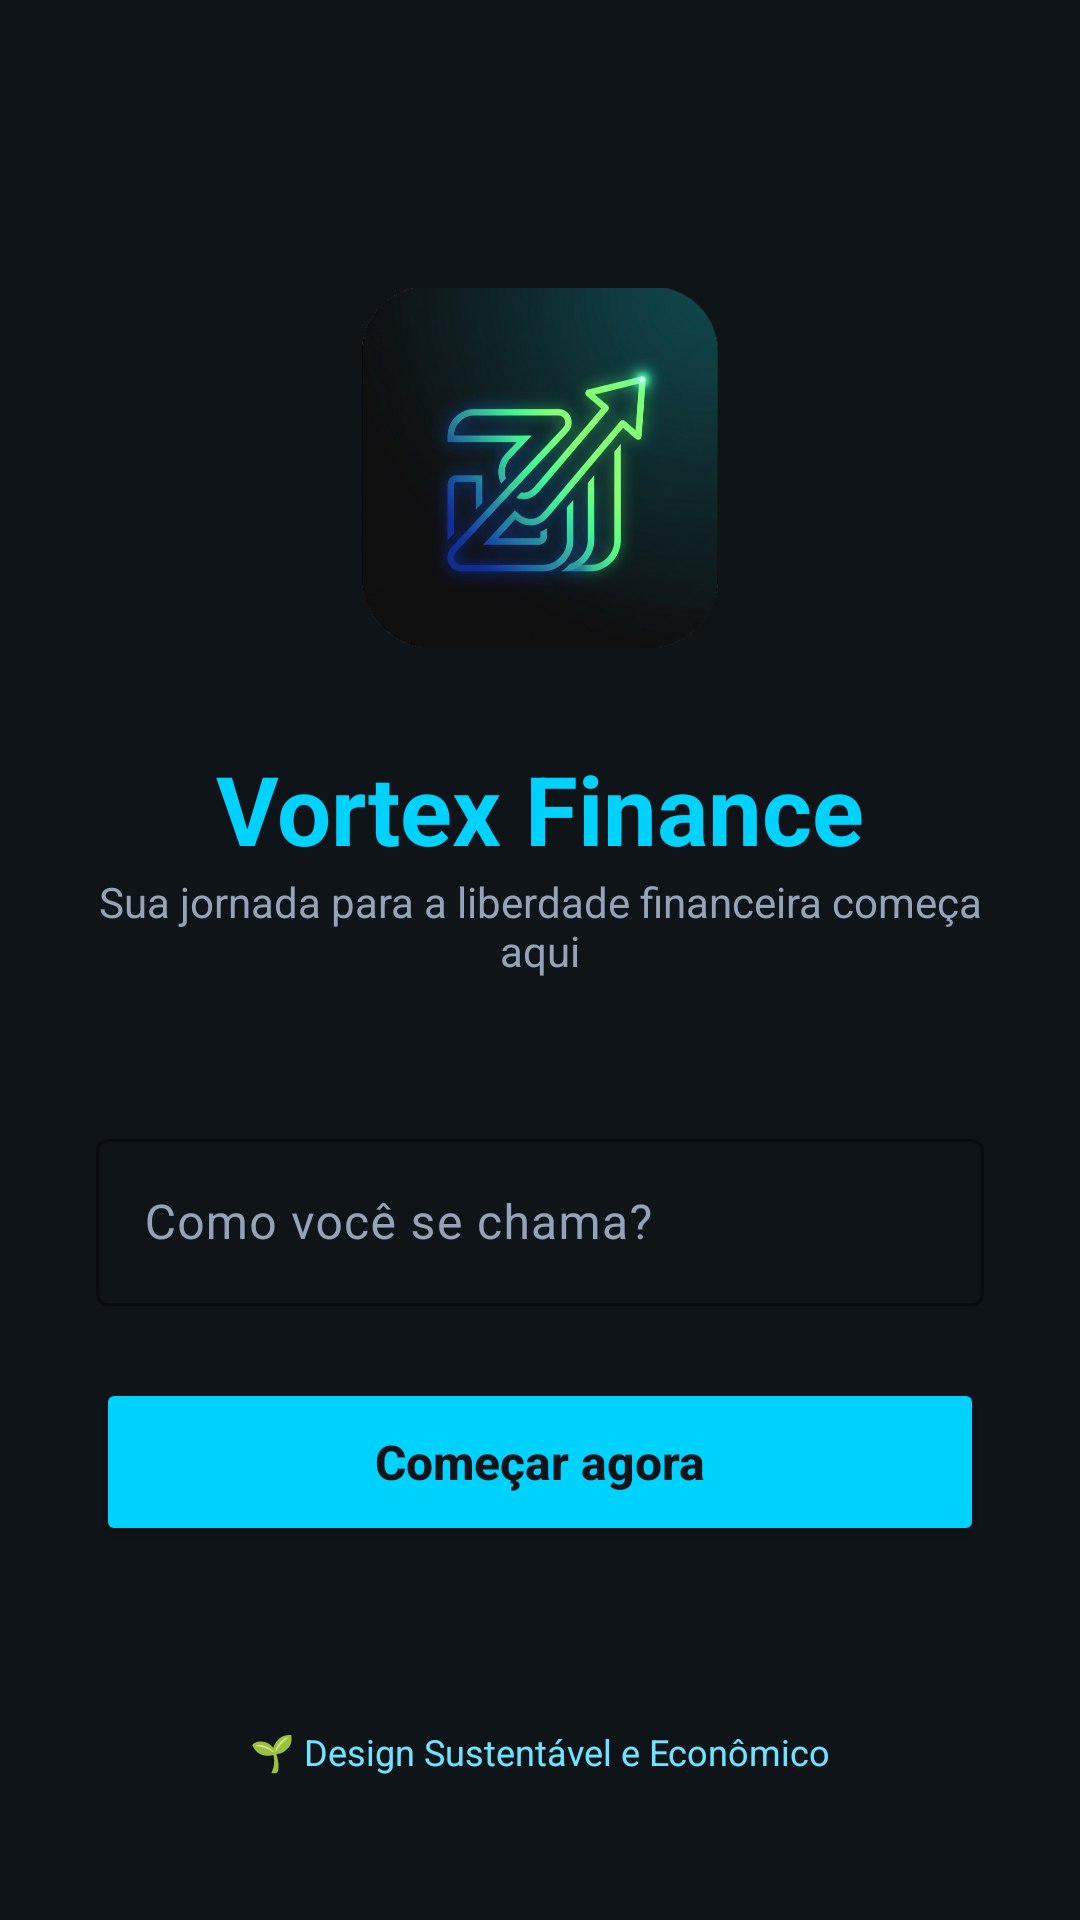

Produce the Android XML layout that renders to this screen, including the resource entries it uses.
<!-- AndroidManifest.xml: application theme Theme.Vortex -->
<!-- res/layout/activity_login.xml -->
<?xml version="1.0" encoding="utf-8"?>
<androidx.constraintlayout.widget.ConstraintLayout xmlns:android="http://schemas.android.com/apk/res/android"
    xmlns:app="http://schemas.android.com/apk/res-auto"
    xmlns:tools="http://schemas.android.com/tools"
    android:layout_width="match_parent"
    android:layout_height="match_parent"
    android:background="@color/bg_dark"
    android:padding="32dp">

    <ImageView
        android:id="@+id/iv_logo"
        android:layout_width="120dp"
        android:layout_height="120dp"
        android:layout_marginTop="64dp"
        android:src="@drawable/logo"
        app:layout_constraintEnd_toEndOf="parent"
        app:layout_constraintStart_toStartOf="parent"
        app:layout_constraintTop_toTopOf="parent" />

    <TextView
        android:id="@+id/tv_welcome"
        android:layout_width="wrap_content"
        android:layout_height="wrap_content"
        android:layout_marginTop="32dp"
        android:text="Vortex Finance"
        android:textColor="@color/primary_eco"
        android:textSize="32sp"
        android:textStyle="bold"
        app:layout_constraintEnd_toEndOf="parent"
        app:layout_constraintStart_toStartOf="parent"
        app:layout_constraintTop_toBottomOf="@id/iv_logo" />

    <TextView
        android:id="@+id/tv_subtitle"
        android:layout_width="wrap_content"
        android:layout_height="wrap_content"
        android:text="Sua jornada para a liberdade financeira começa aqui"
        android:textColor="@color/text_gray"
        android:textSize="14sp"
        android:gravity="center"
        app:layout_constraintEnd_toEndOf="parent"
        app:layout_constraintStart_toStartOf="parent"
        app:layout_constraintTop_toBottomOf="@id/tv_welcome" />

    <com.google.android.material.textfield.TextInputLayout
        android:id="@+id/til_name"
        style="@style/Widget.Material3.TextInputLayout.OutlinedBox"
        android:layout_width="match_parent"
        android:layout_height="wrap_content"
        android:layout_marginTop="48dp"
        android:hint="Como você se chama?"
        android:textColorHint="@color/text_gray"
        app:boxStrokeColor="@color/primary_eco"
        app:hintTextColor="@color/primary_eco"
        app:layout_constraintTop_toBottomOf="@id/tv_subtitle">

        <com.google.android.material.textfield.TextInputEditText
            android:id="@+id/et_name"
            android:layout_width="match_parent"
            android:layout_height="wrap_content"
            android:textColor="@color/white" />
    </com.google.android.material.textfield.TextInputLayout>

    <Button
        android:id="@+id/btn_login"
        android:layout_width="match_parent"
        android:layout_height="56dp"
        android:layout_marginTop="24dp"
        android:backgroundTint="@color/primary_eco"
        android:text="Começar agora"
        android:textAllCaps="false"
        android:textColor="#0F1419"
        android:textSize="16sp"
        android:textStyle="bold"
        app:cornerRadius="16dp"
        app:layout_constraintTop_toBottomOf="@id/til_name" />

    <TextView
        android:layout_width="wrap_content"
        android:layout_height="wrap_content"
        android:layout_marginBottom="16dp"
        android:text="🌱 Design Sustentável e Econômico"
        android:textColor="@color/primary_eco_light"
        android:textSize="12sp"
        app:layout_constraintBottom_toBottomOf="parent"
        app:layout_constraintEnd_toEndOf="parent"
        app:layout_constraintStart_toStartOf="parent" />

</androidx.constraintlayout.widget.ConstraintLayout>
<!-- resources referenced by this layout -->
<resources>
  <color name="bg_dark">#0F1419</color>
  <color name="primary_eco">#00D2FF</color>
  <color name="primary_eco_light">#70E4FF</color>
  <color name="text_gray">#94A3B8</color>
  <color name="white">#FFFFFFFF</color>
  <!-- drawable logo: png bitmap (drawable, 794865 bytes) -->
  <style name="Theme.Vortex" parent="Theme.Material3.DayNight.NoActionBar">
          
          <item name="colorPrimary">@color/primary_eco</item>
          <item name="colorOnPrimary">@color/white</item>
          <item name="colorSecondary">@color/primary_eco_light</item>
          <item name="android:windowBackground">@color/bg_dark</item>
          <item name="android:statusBarColor">@color/bg_dark</item>
          <item name="android:windowLightStatusBar" tools:targetApi="m">false</item>
      </style>
</resources>
